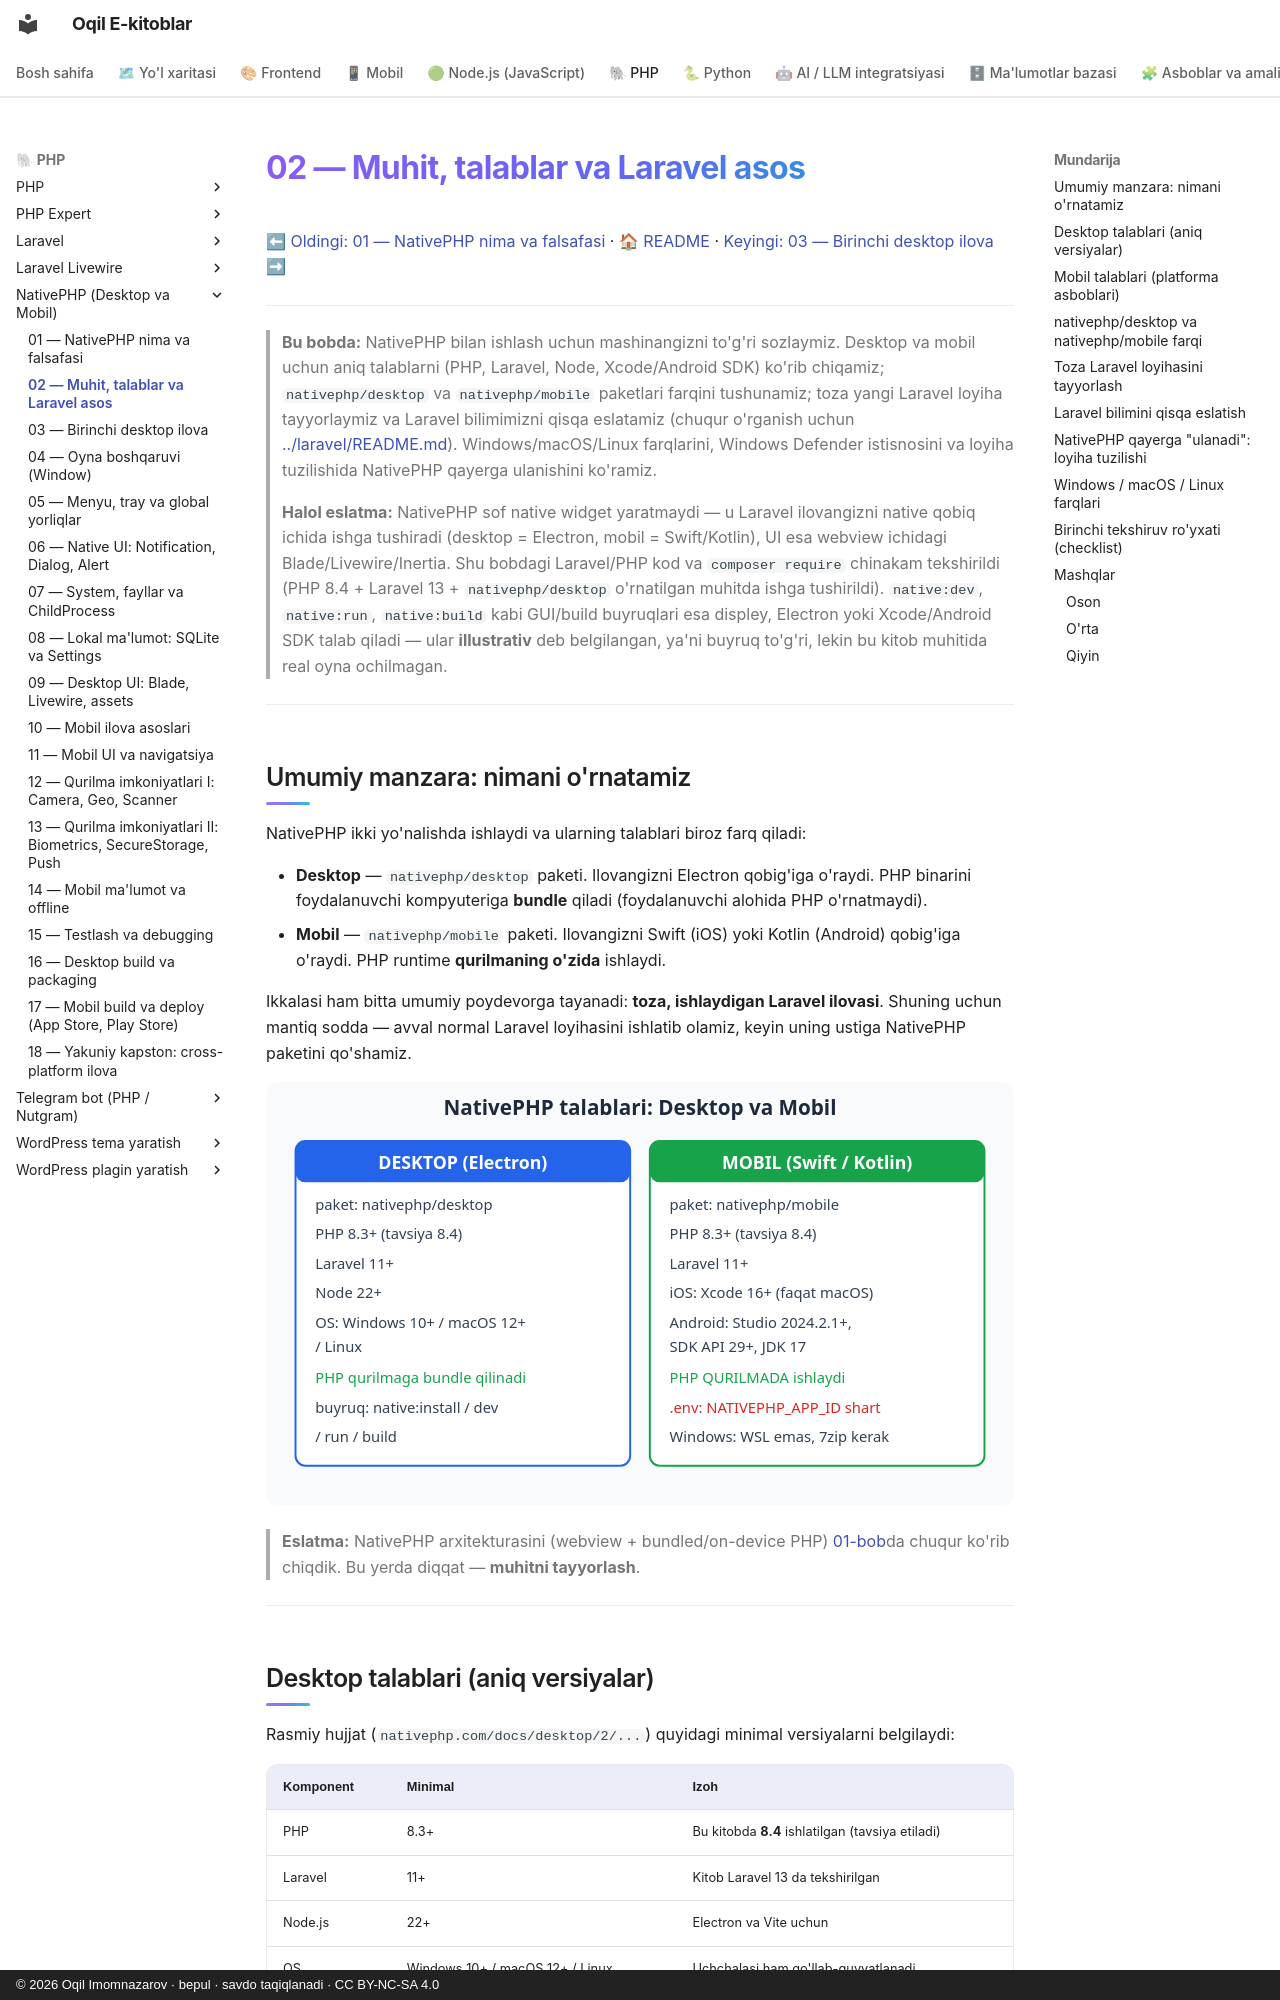

repository: iOqil/e-book · page: nativephp/02-muhit-laravel-asos/index.html · generator: mkdocs · copyright: © 2026 Oqil Imomnazarov · bepul · savdo taqiqlanadi · CC BY-NC-SA 4.0

# 02 — Muhit, talablar va Laravel asos

[⬅ Oldingi: 01 — NativePHP nima va falsafasi](./01-nativephp-nima.md) · [🏠 README](./README.md) · [Keyingi: 03 — Birinchi desktop ilova ➡](./03-birinchi-desktop-ilova.md)

---

> **Bu bobda:** NativePHP bilan ishlash uchun mashinangizni to'g'ri sozlaymiz. Desktop va mobil uchun aniq talablarni (PHP, Laravel, Node, Xcode/Android SDK) ko'rib chiqamiz; `nativephp/desktop` va `nativephp/mobile` paketlari farqini tushunamiz; toza yangi Laravel loyiha tayyorlaymiz va Laravel bilimimizni qisqa eslatamiz (chuqur o'rganish uchun [../laravel/README.md](../laravel/README.md)). Windows/macOS/Linux farqlarini, Windows Defender istisnosini va loyiha tuzilishida NativePHP qayerga ulanishini ko'ramiz.
>
> **Halol eslatma:** NativePHP sof native widget yaratmaydi — u Laravel ilovangizni native qobiq ichida ishga tushiradi (desktop = Electron, mobil = Swift/Kotlin), UI esa webview ichidagi Blade/Livewire/Inertia. Shu bobdagi Laravel/PHP kod va `composer require` chinakam tekshirildi (PHP 8.4 + Laravel 13 + `nativephp/desktop` o'rnatilgan muhitda ishga tushirildi). `native:dev`, `native:run`, `native:build` kabi GUI/build buyruqlari esa displey, Electron yoki Xcode/Android SDK talab qiladi — ular **illustrativ** deb belgilangan, ya'ni buyruq to'g'ri, lekin bu kitob muhitida real oyna ochilmagan.

---

## Umumiy manzara: nimani o'rnatamiz

NativePHP ikki yo'nalishda ishlaydi va ularning talablari biroz farq qiladi:

- **Desktop** — `nativephp/desktop` paketi. Ilovangizni Electron qobig'iga o'raydi. PHP binarini foydalanuvchi kompyuteriga **bundle** qiladi (foydalanuvchi alohida PHP o'rnatmaydi).
- **Mobil** — `nativephp/mobile` paketi. Ilovangizni Swift (iOS) yoki Kotlin (Android) qobig'iga o'raydi. PHP runtime **qurilmaning o'zida** ishlaydi.

Ikkalasi ham bitta umumiy poydevorga tayanadi: **toza, ishlaydigan Laravel ilovasi**. Shuning uchun mantiq sodda — avval normal Laravel loyihasini ishlatib olamiz, keyin uning ustiga NativePHP paketini qo'shamiz.

![NativePHP desktop va mobil talablar matritsasi](rasmlar/np02-talablar-matritsa.svg)

> **Eslatma:** NativePHP arxitekturasini (webview + bundled/on-device PHP) [01-bob](./01-nativephp-nima.md)da chuqur ko'rib chiqdik. Bu yerda diqqat — **muhitni tayyorlash**.

---
